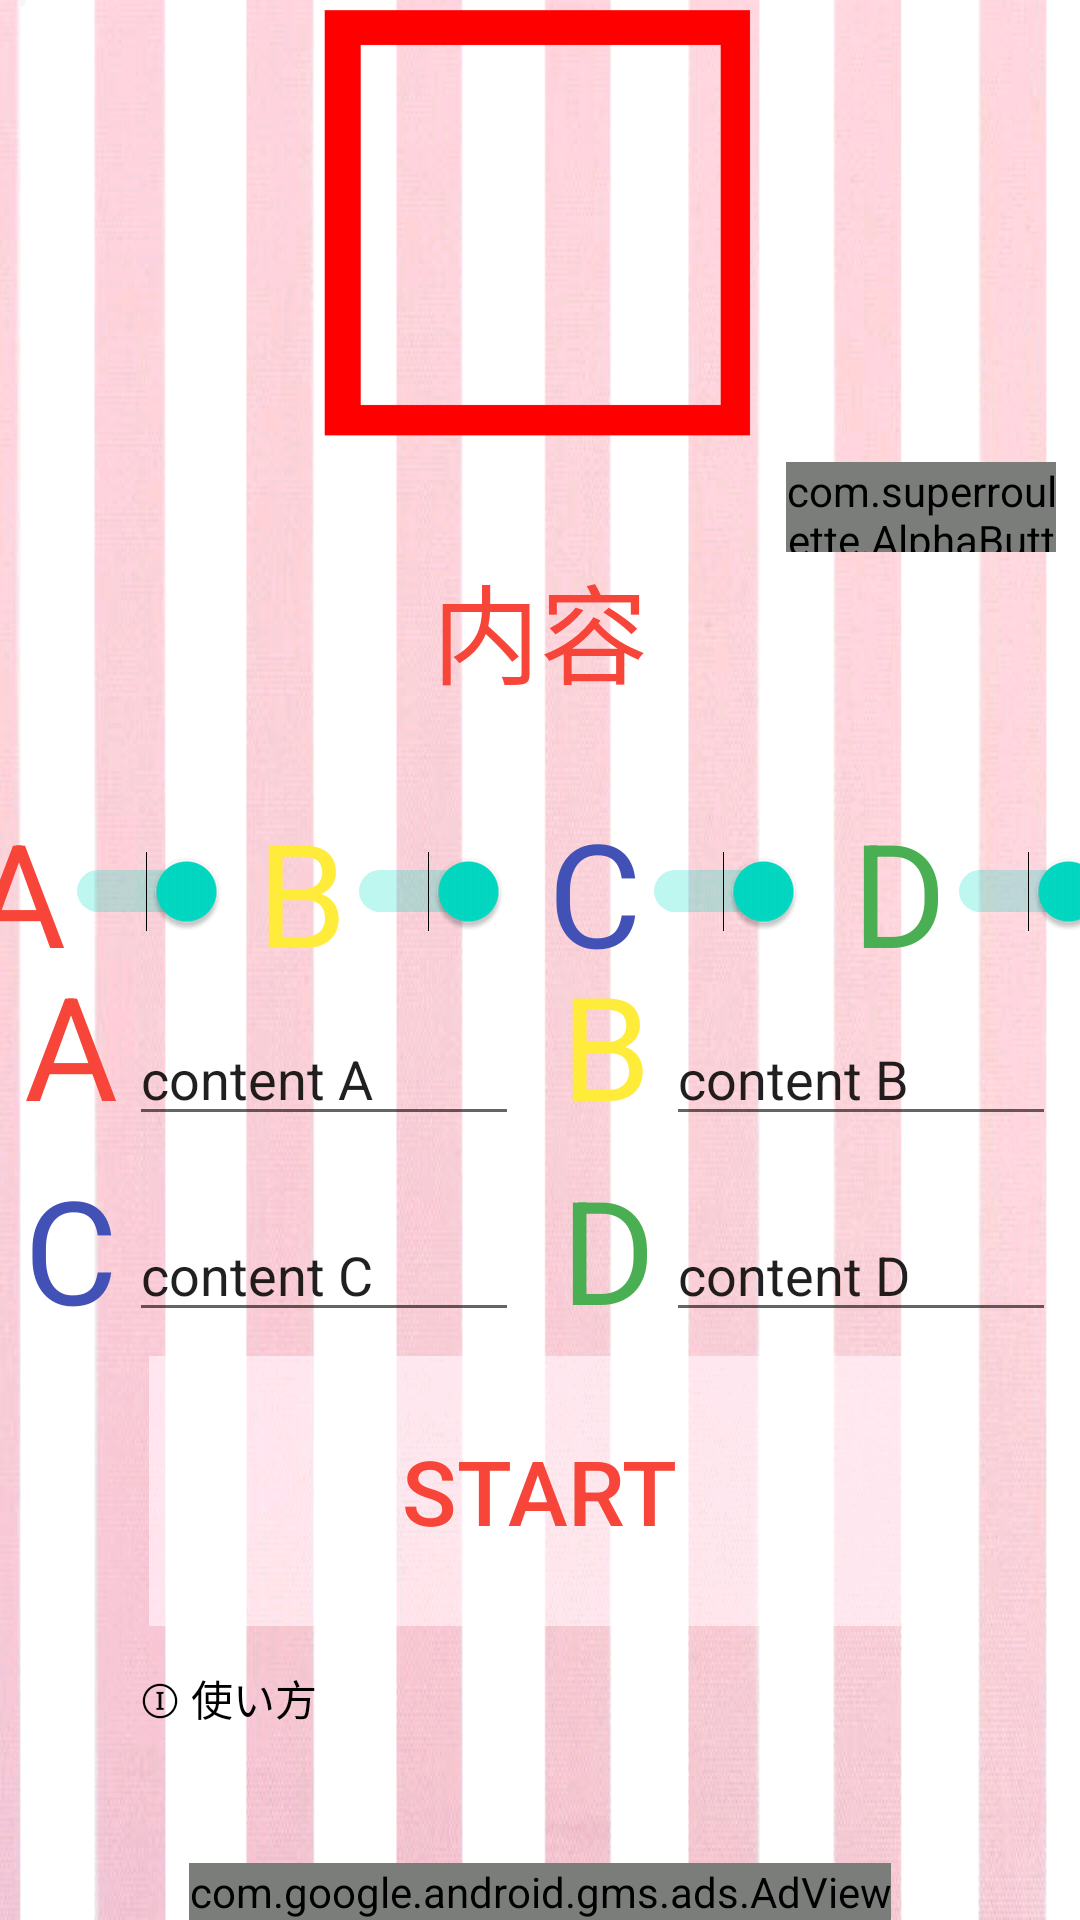

Reconstruct the res/layout file that produces this screen, plus the resources it refers to.
<!-- AndroidManifest.xml: application theme AppTheme -->
<!-- res/layout/activity_start.xml -->
<?xml version="1.0" encoding="utf-8"?>

<androidx.constraintlayout.widget.ConstraintLayout xmlns:android="http://schemas.android.com/apk/res/android"
    xmlns:app="http://schemas.android.com/apk/res-auto"
    xmlns:tools="http://schemas.android.com/tools"

    android:layout_width="match_parent"
    android:layout_height="match_parent"
    android:background="@drawable/background"
    android:layerType="software"
    tools:context=".StartActivity">

    <Button
        android:id="@+id/button3"
        android:layout_width="wrap_content"
        android:layout_height="wrap_content"
        android:layout_marginStart="32dp"
        android:layout_marginBottom="50dp"
        android:background="#00FFFFFF"
        android:checked="true"
        android:clickable="false"
        android:focusable="auto"
        android:text="ⓘ 使い方"
        android:textColor="#000000"
        app:layout_constraintBottom_toBottomOf="parent"
        app:layout_constraintStart_toStartOf="parent" />

    <Button
        android:id="@+id/button4"
        android:layout_width="260dp"
        android:layout_height="90dp"
        android:background="#80FFFFFF"
        android:text="START"
        android:textColor="#F44336"
        android:textSize="30sp"
        app:layout_constraintBottom_toTopOf="@+id/button3"
        app:layout_constraintEnd_toEndOf="parent"
        app:layout_constraintHorizontal_bias="0.496"
        app:layout_constraintStart_toStartOf="parent"
        tools:ignore="MissingConstraints" />

    <TextView
        android:id="@+id/textViewA"
        android:layout_width="35dp"
        android:layout_height="60dp"
        android:layout_marginStart="8dp"
        android:layout_marginBottom="8dp"
        android:text="A."
        android:textColor="#F44336"
        android:textSize="48sp"
        app:layout_constraintBottom_toTopOf="@+id/textViewC"
        app:layout_constraintStart_toStartOf="parent"
        tools:ignore="MissingConstraints" />

    <TextView
        android:id="@+id/textViewC"
        android:layout_width="35dp"
        android:layout_height="60dp"
        android:layout_marginStart="8dp"
        android:layout_marginBottom="8dp"
        android:text="C."
        android:textColor="#3F51B5"
        android:textSize="48sp"
        app:layout_constraintBottom_toTopOf="@+id/button4"
        app:layout_constraintStart_toStartOf="parent" />

    

    <EditText
        android:id="@+id/editTextA"
        android:layout_width="130dp"
        android:layout_height="wrap_content"
        android:layout_marginBottom="24dp"
        android:ems="10"
        android:inputType="textPersonName"
        android:text="content A"
        app:layout_constraintBottom_toTopOf="@+id/editTextC"
        app:layout_constraintStart_toEndOf="@+id/textViewA"
        tools:ignore="LabelFor,MissingConstraints"
        android:autofillHints="" />



    <EditText
        android:id="@+id/editTextC"
        android:layout_width="130dp"
        android:layout_height="wrap_content"
        android:layout_marginBottom="8dp"
        android:ems="10"
        android:inputType="textPersonName"
        android:text="content C"
        app:layout_constraintBottom_toTopOf="@+id/button4"
        app:layout_constraintStart_toEndOf="@+id/textViewC"
        tools:ignore="LabelFor,MissingConstraints"
        android:autofillHints="" />

    <EditText
        android:id="@+id/editTextB"
        android:layout_width="130dp"
        android:layout_height="wrap_content"
        android:layout_marginEnd="8dp"
        android:layout_marginBottom="24dp"
        android:ems="10"
        android:inputType="textPersonName"
        android:text="content B"
        app:layout_constraintBottom_toTopOf="@+id/editTextD"
        app:layout_constraintEnd_toEndOf="parent"
        tools:ignore="LabelFor,MissingConstraints"
        android:autofillHints="" />

    <EditText
        android:id="@+id/editTextD"
        android:layout_width="130dp"
        android:layout_height="wrap_content"
        android:layout_marginEnd="8dp"
        android:layout_marginBottom="8dp"
        android:ems="10"
        android:inputType="textPersonName"
        android:text="content D"
        app:layout_constraintBottom_toTopOf="@+id/button4"
        app:layout_constraintEnd_toEndOf="parent"
        tools:ignore="LabelFor,MissingConstraints"
        android:autofillHints="" />

    <TextView
        android:id="@+id/textViewB"
        android:layout_width="35dp"
        android:layout_height="60dp"
        android:layout_marginBottom="8dp"
        android:text="B."
        android:textColor="#FFEB3B"
        android:textSize="48sp"
        app:layout_constraintBottom_toTopOf="@+id/textViewD"
        app:layout_constraintEnd_toStartOf="@+id/editTextB"
        tools:ignore="MissingConstraints" />

    <TextView
        android:id="@+id/textViewD"
        android:layout_width="35dp"
        android:layout_height="60dp"
        android:layout_marginBottom="8dp"
        android:text="D."
        android:textColor="#4CAF50"
        android:textSize="48sp"
        app:layout_constraintBottom_toTopOf="@+id/button4"
        app:layout_constraintEnd_toStartOf="@+id/editTextD"
        tools:ignore="MissingConstraints" />

    <Switch
        android:id="@+id/switchA"
        android:layout_width="wrap_content"
        android:layout_height="wrap_content"
        android:layout_marginStart="8dp"
        android:layout_marginEnd="5dp"
        android:layout_marginBottom="8dp"
        android:checked="true"
        android:text="A"
        android:textColor="#F44336"
        android:textSize="48sp"
        app:layout_constraintBottom_toTopOf="@+id/editTextA"
        app:layout_constraintEnd_toStartOf="@+id/switchB"
        app:layout_constraintStart_toStartOf="parent"
        tools:ignore="MissingConstraints,UseSwitchCompatOrMaterialXml" />

    <Switch
        android:id="@+id/switchB"
        android:layout_width="wrap_content"
        android:layout_height="wrap_content"
        android:layout_marginStart="5dp"
        android:layout_marginEnd="5dp"
        android:layout_marginBottom="8dp"
        android:checked="true"
        android:text="B"
        android:textColor="#FFEB3B"
        android:textSize="48sp"
        app:layout_constraintBottom_toTopOf="@+id/editTextA"
        app:layout_constraintEnd_toStartOf="@+id/switchC"
        app:layout_constraintStart_toEndOf="@+id/switchA"
        tools:ignore="MissingConstraints,UseSwitchCompatOrMaterialXml" />

    <Switch
        android:id="@+id/switchD"
        android:layout_width="wrap_content"
        android:layout_height="wrap_content"
        android:layout_marginStart="8dp"
        android:layout_marginEnd="8dp"
        android:layout_marginBottom="8dp"
        android:checked="true"
        android:text="D"
        android:textColor="#4CAF50"
        android:textSize="48sp"
        app:layout_constraintBottom_toTopOf="@+id/editTextB"
        app:layout_constraintEnd_toEndOf="parent"
        app:layout_constraintStart_toEndOf="@+id/switchC"
        tools:ignore="MissingConstraints,UseSwitchCompatOrMaterialXml" />

    <Switch
        android:id="@+id/switchC"
        android:layout_width="wrap_content"
        android:layout_height="wrap_content"
        android:layout_marginStart="8dp"
        android:layout_marginEnd="8dp"
        android:layout_marginBottom="8dp"
        android:checked="true"
        android:text="C"
        android:textColor="#3F51B5"
        android:textSize="48sp"
        app:layout_constraintBottom_toTopOf="@+id/editTextB"
        app:layout_constraintEnd_toStartOf="@+id/switchD"
        app:layout_constraintHorizontal_bias="1.0"
        app:layout_constraintStart_toEndOf="@+id/switchB"
        tools:ignore="UseSwitchCompatOrMaterialXml" />

    <ImageView
        android:id="@+id/imageView"
        android:layout_width="117dp"
        android:layout_height="119dp"
        android:layout_marginBottom="8dp"
        android:layerType="software"
        app:layout_constraintBottom_toBottomOf="@+id/imageView4"
        app:layout_constraintEnd_toEndOf="parent"
        app:layout_constraintStart_toStartOf="parent"
        app:srcCompat="@drawable/initial"
        tools:ignore="MissingConstraints" />

    <TextView
        android:id="@+id/textViewFinal"
        android:layout_width="wrap_content"
        android:layout_height="wrap_content"
        android:text=""
        android:textColor="#000000"
        android:textSize="36sp"
        app:layout_constraintEnd_toEndOf="parent"
        app:layout_constraintStart_toStartOf="parent"
        tools:ignore="MissingConstraints"
        tools:layout_editor_absoluteY="211dp" />

    <com.google.android.gms.ads.AdView
        android:id="@+id/adView"
        android:layout_width="wrap_content"
        android:layout_height="wrap_content"
        android:layout_alignParentBottom="true"
        android:layout_centerHorizontal="true"
        app:adSize="BANNER"
        app:adUnitId="ca-app-pub-1148946478421218/7603284626"
        app:layout_constraintBottom_toBottomOf="parent"
        app:layout_constraintEnd_toEndOf="parent"
        app:layout_constraintStart_toStartOf="parent" />

    <ImageView
        android:id="@+id/imageView4"
        android:layout_width="155dp"
        android:layout_height="150dp"
        android:layerType="software"
        app:layout_constraintEnd_toEndOf="parent"
        app:layout_constraintHorizontal_bias="0.497"
        app:layout_constraintStart_toStartOf="parent"
        app:layout_constraintTop_toTopOf="parent"
        app:srcCompat="@drawable/frame"
        tools:ignore="MissingConstraints" />

    <TextView
        android:id="@+id/textView5"
        android:layout_width="wrap_content"
        android:layout_height="wrap_content"
        android:text="内容"
        android:textColor="#F44336"
        android:textSize="36sp"
        app:layout_constraintBottom_toTopOf="@+id/switchC"
        app:layout_constraintEnd_toEndOf="parent"
        app:layout_constraintStart_toStartOf="parent"
        app:layout_constraintTop_toTopOf="@+id/sharebutton" />

    <com.superroulette.AlphaButton
        android:id="@+id/sharebutton"
        android:layout_width="90dp"
        android:layout_height="30dp"
        android:layout_marginTop="4dp"
        android:layout_marginEnd="8dp"
        android:background="@drawable/sharebutton"
        android:layerType="software"
        app:layout_constraintEnd_toEndOf="parent"
        app:layout_constraintTop_toBottomOf="@+id/imageView4" />

    
    <LinearLayout
        android:id="@+id/linear"
        android:layout_width="match_parent"
        android:layout_height="match_parent"
        android:orientation="vertical">
    </LinearLayout>

</androidx.constraintlayout.widget.ConstraintLayout>
<!-- resources referenced by this layout -->
<resources>
  <!-- drawable background: png bitmap (drawable, 196159 bytes) -->
  <!-- drawable frame: png bitmap (drawable, 1508 bytes) -->
  <!-- drawable initial: png bitmap (drawable, 135 bytes) -->
  <!-- drawable sharebutton: png bitmap (drawable, 28142 bytes) -->
  <style name="AppTheme" parent="Theme.AppCompat.Light.DarkActionBar">
          
          <item name="colorPrimary">@color/colorPrimary</item>
          <item name="colorPrimaryDark">@color/colorPrimaryDark</item>
          <item name="colorAccent">@color/colorAccent</item>
  
          <item name="windowNoTitle">true</item>
          <item name="windowActionBar">true</item>
          <item name="android:windowFullscreen">false</item>
          <item name="android:windowContentOverlay">@null</item>
      </style>
  <!-- not gathered from this repository: default colours our renderer supplied (Android Studio template values) -->
  <color name="colorPrimary">#FF6200EE</color>
  <color name="colorPrimaryDark">#FF3700B3</color>
  <color name="colorAccent">#FF03DAC5</color>
</resources>
